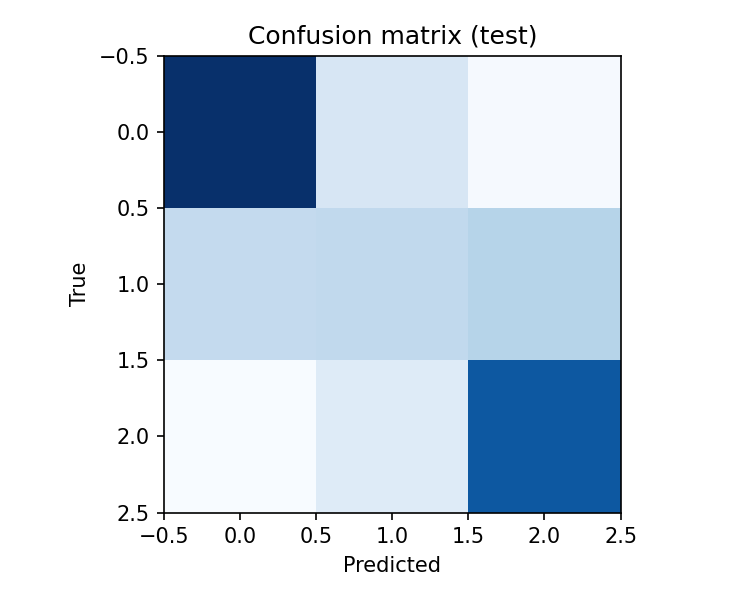

The file beside this chart, header and first rows:
20402, 4283, 1375
6090, 6215, 6916
1154, 3525, 17421
